Image classification data set "processedData" (Rymaa-del/Zoidberg on GitHub). Class labels (2): normal, pneumonia.

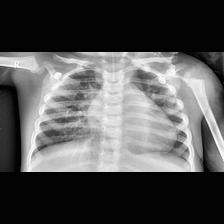
Label: pneumonia

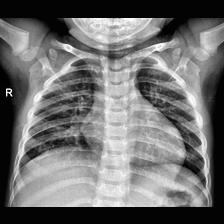
Label: normal

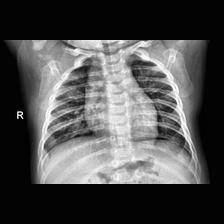
Label: normal

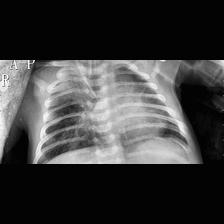
Label: pneumonia

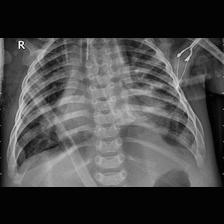
Label: pneumonia

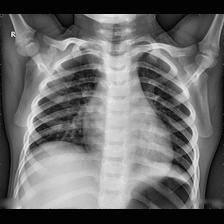
Label: normal
